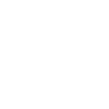
t = 0.00 s
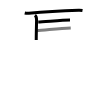
t = 3.50 s
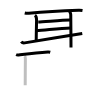
t = 7.25 s
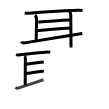
t = 10.75 s
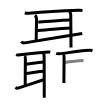
t = 14.50 s
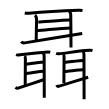
t = 18.00 s

The animated SVG that drew these frames (rendered in a browser with its animation timeline set to each time). Animation: 18 SMIL elements (animate=18); one cycle of 18.00 s.

<svg width="109px" height="109px" viewBox="0 0 px 109px" xmlns="http://www.w3.org/2000/svg" xmlns:xlink="http://www.w3.org/1999/xlink" xml:space="preserve" version="1.1"  baseProfile="full">
<path d="M24.75,12.98c1.08,0.26,3.06,0.36,4.14,0.26c12.99-1.18,28.14-2.23,49.83-3.01c1.79-0.06,2.88,0.12,3.78,0.26" style="fill:none;stroke:black;stroke-width:3;opacity:0">
  <animate attributeType="CSS" attributeName="opacity" from="0" to="1" begin="0s" dur="1s" repeatCount="Indefinite" fill="freeze" />
</path>
<path d="M34.93,15.19c1.07,0.78,1.64,2.83,1.64,4.94c0,2.11-0.33,12.33-0.33,19.93" style="fill:none;stroke:black;stroke-width:3;opacity:0">
  <animate attributeType="CSS" attributeName="opacity" from="0" to="1" begin="1s" dur="1s" repeatCount="Indefinite" fill="freeze" />
</path>
<path d="M38.25,21.99c4.85,0,23.44-1.94,31.75-1.94" style="fill:none;stroke:black;stroke-width:3;opacity:0">
  <animate attributeType="CSS" attributeName="opacity" from="0" to="1" begin="2s" dur="1s" repeatCount="Indefinite" fill="freeze" />
</path>
<path d="M36.25,30.66c9.5-0.66,23-2.16,34.5-2.78" style="fill:none;stroke:black;stroke-width:3;opacity:0">
  <animate attributeType="CSS" attributeName="opacity" from="0" to="1" begin="3s" dur="1s" repeatCount="Indefinite" fill="freeze" />
</path>
<path d="M21.25,41.56c0.49,0.66,1.72,1.59,3.43,1.32c6.86-1.1,47.04-7.68,57.57-9.43" style="fill:none;stroke:black;stroke-width:3;opacity:0">
  <animate attributeType="CSS" attributeName="opacity" from="0" to="1" begin="4s" dur="1s" repeatCount="Indefinite" fill="freeze" />
</path>
<path d="M69.5,11.01c0.5,1.05,1.25,2.35,1.25,3.66c0,1.31,0.25,22.12,0.25,32.83" style="fill:none;stroke:black;stroke-width:3;opacity:0">
  <animate attributeType="CSS" attributeName="opacity" from="0" to="1" begin="5s" dur="1s" repeatCount="Indefinite" fill="freeze" />
</path>
<path d="M16.12,54.61c0.66,0.3,1.86,0.37,2.52,0.3c5.86-0.66,16.12-2.02,29.31-2.9c1.09-0.07,1.75,0.14,2.3,0.29" style="fill:none;stroke:black;stroke-width:3;opacity:0">
  <animate attributeType="CSS" attributeName="opacity" from="0" to="1" begin="6s" dur="1s" repeatCount="Indefinite" fill="freeze" />
</path>
<path d="M24.5,55.94c0.57,0.44,0.88,1.61,0.88,2.8S25.2,80.87,25.2,85.18" style="fill:none;stroke:black;stroke-width:3;opacity:0">
  <animate attributeType="CSS" attributeName="opacity" from="0" to="1" begin="7s" dur="1s" repeatCount="Indefinite" fill="freeze" />
</path>
<path d="M25.77,64.16c3.73-0.41,12.23-1.91,17.96-2.28" style="fill:none;stroke:black;stroke-width:3;opacity:0">
  <animate attributeType="CSS" attributeName="opacity" from="0" to="1" begin="8s" dur="1s" repeatCount="Indefinite" fill="freeze" />
</path>
<path d="M25.5,73.5c3.21,0,13.66-2.13,18.33-2.13" style="fill:none;stroke:black;stroke-width:3;opacity:0">
  <animate attributeType="CSS" attributeName="opacity" from="0" to="1" begin="9s" dur="1s" repeatCount="Indefinite" fill="freeze" />
</path>
<path d="M15.5,87.36c0.75,0.64,1.79,0.99,2.57,0.74c3.15-1.03,20.6-6.71,25.44-8.36" style="fill:none;stroke:black;stroke-width:3;opacity:0">
  <animate attributeType="CSS" attributeName="opacity" from="0" to="1" begin="10s" dur="1s" repeatCount="Indefinite" fill="freeze" />
</path>
<path d="M43.47,53.57c0.27,0.59,0.67,1.33,0.67,2.08s0.13,36.02,0.13,42.1" style="fill:none;stroke:black;stroke-width:3;opacity:0">
  <animate attributeType="CSS" attributeName="opacity" from="0" to="1" begin="11s" dur="1s" repeatCount="Indefinite" fill="freeze" />
</path>
<path d="M56.17,53.47c0.76,0.31,2.16,0.34,2.92,0.31c6.4-0.28,15.39-2.61,30.73-3.53c1.27-0.08,2.04,0.15,2.67,0.3" style="fill:none;stroke:black;stroke-width:3;opacity:0">
  <animate attributeType="CSS" attributeName="opacity" from="0" to="1" begin="12s" dur="1s" repeatCount="Indefinite" fill="freeze" />
</path>
<path d="M63.14,54.36c0.62,0.46,0.95,1.67,0.95,2.91c0,1.24-0.19,21.38-0.19,25.84" style="fill:none;stroke:black;stroke-width:3;opacity:0">
  <animate attributeType="CSS" attributeName="opacity" from="0" to="1" begin="13s" dur="1s" repeatCount="Indefinite" fill="freeze" />
</path>
<path d="M65.07,62.35c2.82,0,13.61-1.85,18.44-1.85" style="fill:none;stroke:black;stroke-width:3;opacity:0">
  <animate attributeType="CSS" attributeName="opacity" from="0" to="1" begin="14s" dur="1s" repeatCount="Indefinite" fill="freeze" />
</path>
<path d="M64.78,71.54c3.49,0,13.21-1.69,18.3-1.69" style="fill:none;stroke:black;stroke-width:3;opacity:0">
  <animate attributeType="CSS" attributeName="opacity" from="0" to="1" begin="15s" dur="1s" repeatCount="Indefinite" fill="freeze" />
</path>
<path d="M56.75,85.07c0.25,0.63,0.89,1.53,1.77,1.27c3.53-1.06,24.21-7.4,29.64-9.1" style="fill:none;stroke:black;stroke-width:3;opacity:0">
  <animate attributeType="CSS" attributeName="opacity" from="0" to="1" begin="16s" dur="1s" repeatCount="Indefinite" fill="freeze" />
</path>
<path d="M83.22,51.9c0.29,0.62,0.73,1.38,0.73,2.15s0.15,38.9,0.15,45.2" style="fill:none;stroke:black;stroke-width:3;opacity:0">
  <animate attributeType="CSS" attributeName="opacity" from="0" to="1" begin="17s" dur="1s" repeatCount="Indefinite" fill="freeze" />
</path>
</svg>
